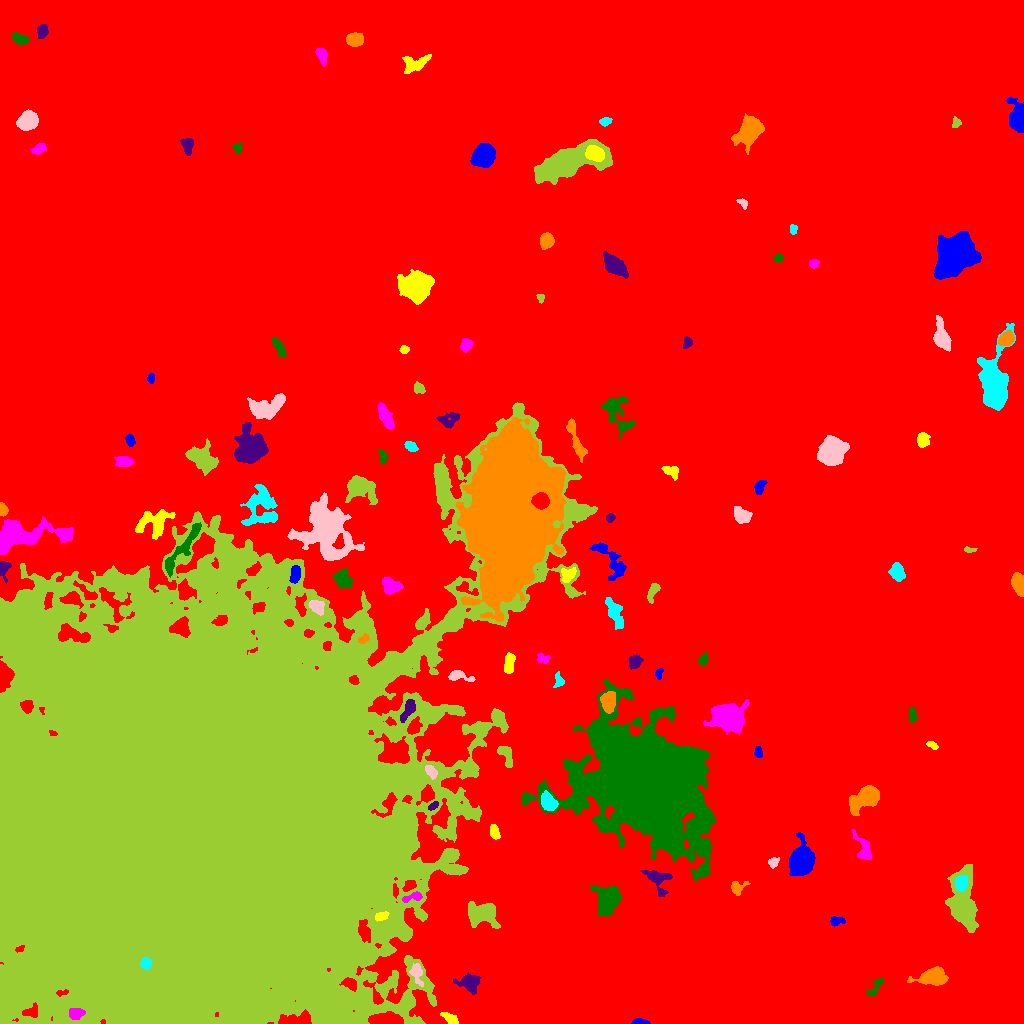

The table this chart was drawn from, first rows:
ID, X, Y, A, B, theta, total_flux, mu_max, mu_median, mu_mean, R_fwhm, R_e, R10, R90, x_start, x_end, y_start, y_end, area, greylevel
0, 539, 541.4, 314.5, 242.1, -0.8272, 4106488, 22.0, 5.0, 5.166, 161.7, 251.1, 96.62, 403.6, 0, 1023, 0, 1023, 794964, 5.166
1, 639.3, 1.624, 4.357, 1.32, -0.02893, 343.0, 7.0, 4.0, 3.898, 4.068, 2.985, 1.128, 4.549, 631, 650, 0, 5, 88, 15.9
2, 449.5, 4.722, 4.434, 1.935, -0.5359, 248.0, 4.0, 2.0, 1.687, 5.202, 3.568, 1.382, 5.499, 440, 458, 0, 11, 147, 15.69
3, 75.7, 9.656, 3.466, 2.673, 0.113, 642.0, 9.0, 4.0, 3.915, 4.334, 3.827, 1.493, 6.129, 69, 85, 4, 15, 164, 29.91
4, 875.8, 37.07, 6.259, 2.247, 0.9121, 308.0, 6.0, 2.0, 2.124, 3.909, 3.613, 1.262, 5.836, 866, 883, 28, 45, 145, 14.12
5, 469.4, 40.79, 5.279, 4.203, -0.287, 914.0, 6.0, 3.0, 2.83, 7.399, 5.323, 2.185, 8.463, 453, 481, 29, 51, 323, 15.83
6, 933.9, 46.55, 7.184, 3.835, 0.09193, 4720, 26.0, 9.0, 10.35, 7.136, 6.232, 2.459, 10.06, 907, 948, 38, 57, 456, 20.35
7, 145.7, 60.13, 2.534, 2.452, 1.189, 939.0, 19.0, 8.0, 7.891, 3.827, 3.241, 1.262, 5.046, 140, 151, 54, 66, 119, 55.89
8, 416.6, 50.49, 5.068, 2.677, -1.297, 548.0, 8.0, 2.0, 2.81, 4.146, 3.989, 1.493, 6.747, 409, 423, 37, 60, 195, 18.81
9, 483.7, 109.6, 7.602, 5.729, -0.1913, 5111, 26.0, 7.0, 8.547, 6.05, 7.181, 2.646, 12.01, 468, 500, 95, 122, 598, 20.55
10, 446, 105.2, 6.863, 5.907, -1.049, 3686, 15.0, 6.0, 6.559, 7.611, 7.695, 2.877, 11.81, 432, 461, 92, 122, 562, 19.56
11, 836.2, 102.3, 3.492, 2.204, 0.1162, 291.0, 6.0, 2.0, 2.487, 4.029, 3.192, 1.262, 5.109, 830, 845, 97, 107, 117, 14.49
12, 381.1, 107.3, 3.502, 2.07, 0.313, 443.0, 7.0, 4.0, 3.991, 4.583, 3.523, 1.493, 5.232, 375, 389, 102, 112, 111, 22.99
13, 413, 126.5, 5.631, 1.973, 0.2371, 364.0, 7.0, 2.0, 2.638, 3.385, 3.613, 1.382, 5.67, 402, 422, 121, 132, 138, 20.64
14, 608.3, 124.2, 6.466, 4.993, 1.233, 6794, 31.0, 8.0, 10.84, 7.506, 6.794, 2.706, 11.34, 590, 622, 108, 138, 627, 21.84
15, 657.8, 144.9, 6.957, 4.927, -0.6015, 887.0, 6.0, 2.0, 2.586, 7.114, 5.528, 2.185, 8.722, 640, 672, 127, 153, 343, 15.59
16, 736.5, 135.8, 3.395, 3.221, 0.8697, 524.0, 11.0, 3.0, 3.275, 2.932, 3.478, 1.262, 5.863, 731, 750, 128, 142, 160, 15.28
17, 960.9, 140.5, 3.651, 2.806, 1.38, 1433, 16.0, 8.0, 7.704, 5.499, 4.146, 1.693, 6.433, 955, 967, 132, 148, 186, 38.7
18, 773.4, 161.6, 2.726, 2.037, 0.4988, 208.0, 5.0, 2.0, 2.101, 3.385, 2.932, 1.128, 4.583, 768, 779, 155, 166, 99, 15.1
19, 962.7, 120.2, 13.92, 5.64, -1.532, 17242, 63.0, 11.0, 14.8, 6.817, 8.425, 3.09, 15.31, 945, 978, 91, 159, 1165, 25.8
20, 543.8, 176.3, 7.745, 3.478, 1.541, 1151, 6.0, 3.0, 3.102, 8.795, 6.333, 2.585, 9.575, 536, 552, 160, 191, 371, 18.1
21, 801.9, 163.3, 5.906, 4.803, 1.394, 21119, 119.0, 15.0, 29.01, 6.358, 6.155, 2.394, 10.97, 789, 815, 148, 191, 728, 40.01
22, 494.7, 191.5, 3.566, 1.861, -1.327, 308.0, 7.0, 2.0, 2.333, 3.385, 3.29, 1.262, 5.109, 490, 500, 184, 199, 132, 17.33
23, 863.7, 173.3, 7.382, 3.388, -1.213, 747.0, 8.0, 2.0, 2.746, 4.983, 4.618, 1.693, 7.818, 851, 871, 164, 194, 272, 14.75
24, 649, 236.9, 27.32, 21.66, -0.5635, 381003, 243.0, 11.0, 25.14, 8.463, 25.09, 8.019, 49.79, 521, 715, 141, 344, 15155, 37.14
25, 433.1, 217.7, 2.76, 1.367, 0.5715, 141.0, 6.0, 2.0, 1.905, 2.877, 2.394, 0.7979, 3.656, 428, 438, 213, 222, 74, 21.91
26, 866.7, 226.5, 6.975, 4.066, 0.5979, 8361, 52.0, 9.0, 14.39, 6.05, 5.809, 2.257, 10.54, 849, 879, 208, 238, 581, 26.39
27, 548.4, 221.1, 4.503, 3.2, -0.9688, 2259, 20.0, 8.0, 8.964, 5.754, 4.787, 1.871, 7.632, 541, 558, 213, 233, 252, 27.96
28, 430.2, 252.8, 3.446, 1.893, -0.8581, 499.0, 10.0, 3.5, 3.838, 4.068, 3.241, 1.262, 5.078, 425, 437, 244, 258, 130, 25.84
29, 506.1, 268.2, 6.675, 2.783, -1.147, 704.0, 7.0, 3.0, 3.29, 5.557, 4.652, 1.871, 7.092, 497, 512, 256, 277, 214, 19.29
30, 738.3, 271.8, 2.368, 1.917, -0.8222, 292.0, 10.0, 3.0, 3.605, 2.821, 2.585, 0.9772, 4.146, 732, 743, 267, 276, 81, 16.6
31, 758.3, 270.8, 2.636, 1.842, -1.343, 324.0, 8.0, 3.5, 3.767, 3.7, 2.821, 1.128, 4.478, 754, 762, 266, 277, 86, 15.77
32, 932.2, 278.3, 2.739, 1.324, -0.609, 165.0, 5.0, 2.0, 2.171, 3.385, 2.459, 0.9772, 3.613, 926, 938, 274, 282, 76, 15.17
33, 728.8, 306.4, 6.848, 5.658, -0.1757, 13390, 54.0, 9.0, 14.67, 7.59, 7.334, 2.877, 12.8, 703, 749, 289, 324, 913, 27.67
34, 912.1, 308.5, 3.906, 1.759, -1.536, 414.0, 7.0, 3.0, 3.664, 4.146, 3.29, 1.262, 5.109, 909, 917, 300, 316, 113, 15.66
35, 408.2, 314, 5.536, 2.391, 1.068, 648.0, 8.0, 2.0, 3.042, 4.514, 4.029, 1.596, 6.956, 400, 415, 301, 324, 213, 23.04
36, 608.1, 322.8, 4.479, 3.461, -1.506, 2145, 18.0, 7.0, 7.688, 5.944, 4.918, 1.954, 7.959, 600, 615, 310, 332, 279, 27.69
37, 558.6, 343.4, 3.854, 2.321, -1.519, 439.0, 9.0, 4.0, 3.851, 3.7, 3.478, 1.262, 5.352, 553, 564, 336, 352, 114, 18.85
38, 457.8, 347.6, 6.264, 2.396, -0.1562, 490.0, 7.0, 2.0, 2.606, 4.26, 4.029, 1.493, 6.433, 448, 475, 342, 353, 188, 14.61
39, 193.1, 202.1, 91.58, 88.76, 1.307, 5896706, 230.0, 18.0, 31.58, 54.37, 92.3, 30, 187.5, 0, 597, 0, 621, 186698, 41.58
40, 963.2, 351.6, 2.014, 1.826, -0.4793, 335.0, 11.0, 5.0, 4.718, 2.985, 2.459, 0.9772, 3.868, 959, 967, 347, 356, 71, 16.72
41, 658.8, 350, 2.731, 1.789, 1.319, 252.0, 7.0, 3.0, 3.36, 3.038, 2.706, 1.128, 4.26, 655, 663, 344, 355, 75, 18.36
42, 508.7, 358.9, 5.155, 2.228, 1.482, 559.0, 6.0, 2.0, 2.838, 5.528, 4.107, 1.693, 6.58, 504, 515, 350, 371, 197, 17.84
43, 543.3, 364.9, 3.577, 2.472, -0.1651, 338.0, 5.0, 3.0, 3.073, 4.886, 3.523, 1.382, 5.323, 537, 550, 360, 370, 110, 14.07
44, 703, 363.6, 2.839, 2.116, 1.213, 325.0, 7.0, 3.0, 3.155, 3.656, 3.141, 1.262, 4.886, 698, 708, 358, 371, 103, 15.16
45, 634.8, 361.8, 3.295, 2.751, 1.085, 858.0, 12.0, 5.0, 5.232, 4.787, 3.827, 1.493, 6.024, 629, 643, 354, 369, 164, 18.23
46, 363.3, 384.2, 2.665, 1.764, 0.4713, 292.0, 8.0, 3.0, 3.281, 3.432, 2.706, 0.9772, 4.406, 358, 369, 380, 390, 89, 29.28
47, 614.3, 411.4, 8.092, 3.079, -1.18, 1410, 11.0, 4.0, 4.075, 4.652, 5.836, 2.111, 9.167, 605, 623, 394, 426, 346, 17.08
48, 316.3, 417.4, 3.852, 2.737, -0.433, 559.0, 7.0, 3.0, 2.989, 4.72, 4.029, 1.493, 6.358, 308, 324, 408, 423, 187, 22.99
49, 653.2, 432.4, 5.282, 2.104, 1.152, 534.0, 9.0, 3.0, 3.358, 3.338, 3.7, 1.382, 6.206, 647, 660, 420, 440, 159, 15.36
50, 87.61, 430.6, 7.407, 2.214, -0.666, 490.0, 6.0, 2.0, 2.649, 5.171, 4.068, 1.596, 6.531, 73, 97, 424, 443, 185, 20.65
51, 295.5, 449.2, 4.236, 2.083, 1.365, 480.0, 7.0, 3.0, 2.84, 4.406, 3.7, 1.382, 5.809, 289, 300, 440, 458, 169, 23.84
52, 567.4, 448.5, 4.31, 2.973, 0.7792, 406.0, 5.0, 2.0, 2.32, 4.72, 3.989, 1.596, 6.308, 561, 576, 441, 456, 175, 18.32
53, 391.2, 437.3, 5.219, 3.611, -0.4448, 788.0, 7.0, 3.0, 2.974, 5.441, 5.262, 2.111, 7.999, 382, 403, 429, 446, 265, 17.97
54, 342.4, 443.3, 4.91, 3.722, -0.8121, 927.0, 7.0, 3.0, 3.323, 6.077, 5.078, 2.034, 8.098, 332, 352, 435, 455, 279, 18.32
55, 3.611, 455.4, 4.152, 2.535, 1.524, 488.0, 8.0, 3.0, 3.275, 4.514, 3.523, 1.382, 5.614, 0, 11, 440, 462, 149, 16.28
56, 1019, 439.2, 4.937, 2.808, -1.312, 2403, 20.0, 10.0, 9.574, 6.333, 4.754, 1.954, 7.269, 1011, 1023, 427, 451, 251, 21.57
57, 897.5, 450.8, 4.243, 3.099, -1.316, 1110, 10.0, 5.0, 4.826, 6.103, 4.652, 1.871, 7.203, 888, 905, 442, 461, 230, 16.83
58, 325.1, 495.6, 13.32, 10.05, -1.095, 18410, 43.0, 6.0, 8.713, 8.019, 11.06, 3.827, 21.31, 287, 364, 463, 531, 2113, 22.71
59, 969.6, 473.7, 3.219, 1.209, -0.03358, 222.0, 7.0, 4.0, 3.524, 3.338, 2.523, 0.9772, 3.742, 964, 977, 471, 477, 63, 15.52
... 67 more rows
